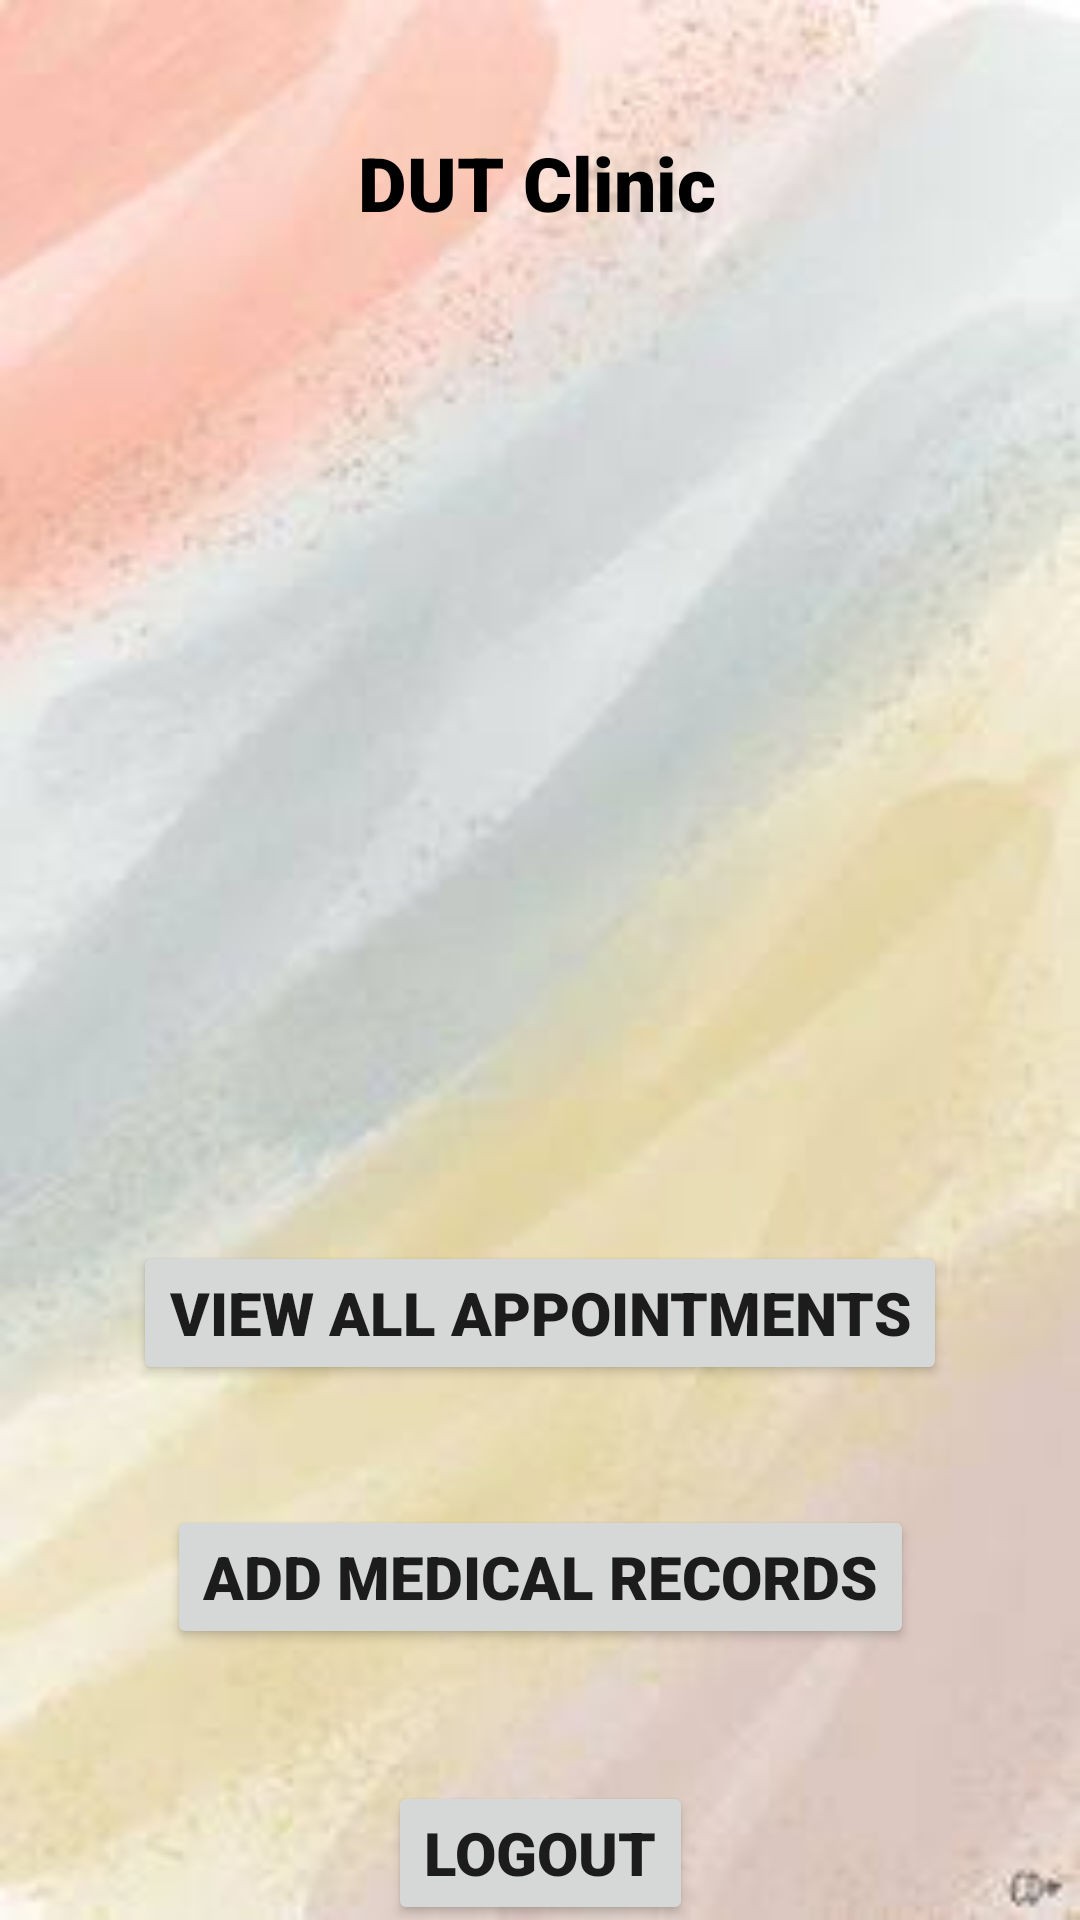

The Android layout XML behind this screen, and the referenced resources:
<!-- AndroidManifest.xml: application theme Theme.NavScrreens -->
<!-- res/layout/activity_hom_screen1.xml -->
<?xml version="1.0" encoding="utf-8"?>
<androidx.constraintlayout.widget.ConstraintLayout xmlns:android="http://schemas.android.com/apk/res/android"
    xmlns:app="http://schemas.android.com/apk/res-auto"
    xmlns:tools="http://schemas.android.com/tools"
    android:layout_width="match_parent"
    android:layout_height="match_parent"
    android:background="@drawable/bgrdb"
    tools:context=".HomScreen1">


    <Button
        android:id="@+id/btnLogout"
        android:layout_width="wrap_content"
        android:layout_height="wrap_content"
        android:layout_marginTop="44dp"
        android:fontFamily="sans-serif-black"
        android:text="@string/btnlogout"
        android:textSize="20sp"
        app:layout_constraintEnd_toEndOf="@+id/btnMakeMedRecord"
        app:layout_constraintStart_toStartOf="@+id/btnMakeMedRecord"
        app:layout_constraintTop_toBottomOf="@+id/btnMakeMedRecord" />

    <Button
        android:id="@+id/btnViewAllAppt"
        android:layout_width="wrap_content"
        android:layout_height="wrap_content"
        android:layout_marginTop="64dp"
        android:fontFamily="sans-serif-black"
        android:text="@string/btnViewAllAppt"
        android:textSize="20sp"
        app:layout_constraintEnd_toEndOf="@+id/imageView3"
        app:layout_constraintHorizontal_bias="0.512"
        app:layout_constraintStart_toStartOf="@+id/imageView3"
        app:layout_constraintTop_toBottomOf="@+id/imageView3" />

    <Button
        android:id="@+id/btnMakeMedRecord"
        android:layout_width="wrap_content"
        android:layout_height="wrap_content"
        android:layout_marginTop="40dp"
        android:fontFamily="sans-serif-black"
        android:text="@string/btnMakeMedReports"
        android:textSize="20sp"
        app:layout_constraintEnd_toEndOf="@+id/btnViewAllAppt"
        app:layout_constraintStart_toStartOf="@+id/btnViewAllAppt"
        app:layout_constraintTop_toBottomOf="@+id/btnViewAllAppt" />

    <ImageView
        android:id="@+id/imageView3"
        android:layout_width="358dp"
        android:layout_height="244dp"
        android:layout_marginTop="28dp"
        app:layout_constraintEnd_toEndOf="@+id/txtvClinicHome"
        app:layout_constraintStart_toStartOf="@+id/txtvClinicHome"
        app:layout_constraintTop_toBottomOf="@+id/txtvClinicHome"
        app:srcCompat="@drawable/dut_logo" />

    <TextView
        android:id="@+id/txtvClinicHome"
        android:layout_width="wrap_content"
        android:layout_height="wrap_content"
        android:layout_marginTop="44dp"
        android:fontFamily="sans-serif-black"
        android:text="@string/txtvClinicHome"
        android:textAlignment="center"
        android:textColor="@color/black"
        android:textSize="25sp"
        app:layout_constraintEnd_toEndOf="parent"
        app:layout_constraintHorizontal_bias="0.496"
        app:layout_constraintStart_toStartOf="parent"
        app:layout_constraintTop_toTopOf="parent" />

</androidx.constraintlayout.widget.ConstraintLayout>
<!-- resources referenced by this layout -->
<resources>
  <!-- drawable bgrdb: jpeg bitmap (drawable, 6998 bytes) -->
  <string name="btnMakeMedReports">Add Medical Records</string>
  <string name="btnViewAllAppt">View All Appointments</string>
  <string name="btnlogout">Logout</string>
  <string name="txtvClinicHome">DUT Clinic</string>
  <style name="Theme.NavScrreens" parent="Theme.MaterialComponents.DayNight.DarkActionBar">
          
          <item name="colorPrimary">@color/purple_500</item>
          <item name="colorPrimaryVariant">@color/purple_700</item>
          <item name="colorOnPrimary">@color/white</item>
          
          <item name="colorSecondary">@color/teal_200</item>
          <item name="colorSecondaryVariant">@color/teal_700</item>
          <item name="colorOnSecondary">@color/black</item>
          
          <item name="android:statusBarColor">?attr/colorPrimaryVariant</item>
          
      </style>
  <!-- not gathered from this repository: default colours our renderer supplied (Android Studio template values) -->
  <color name="purple_500">#FF6200EE</color>
  <color name="purple_700">#FF3700B3</color>
  <color name="teal_200">#FF03DAC5</color>
  <color name="teal_700">#FF018786</color>
  <color name="black">#FF000000</color>
  <color name="white">#FFFFFFFF</color>
</resources>
